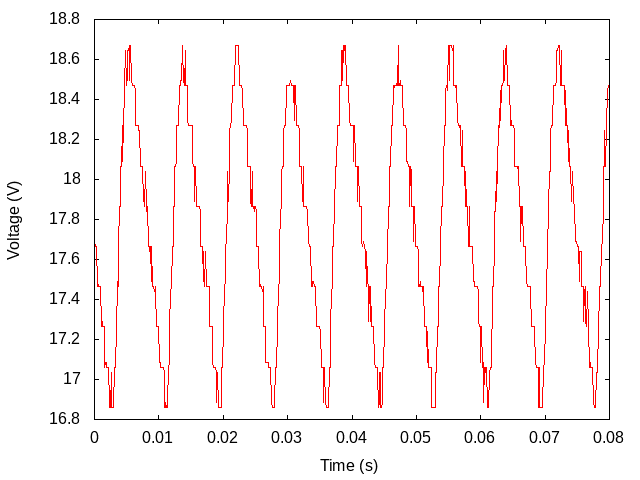

The data file committed next to this chart (first rows):
#x-axis, 1
#second, Volt
-99.8000E-03, 
-99.7000E-03, 
-99.6000E-03, +17.6400754E+00
-99.5000E-03, +17.4893217E+00
-99.4000E-03, +17.6400754E+00
-99.3000E-03, +17.4893217E+00
-99.2000E-03, +17.4641960E+00
-99.1000E-03, +17.4641960E+00
-99.0000E-03, +17.4641960E+00
-98.9000E-03, +17.2883166E+00
-98.8000E-03, +17.2883166E+00
-98.7000E-03, +17.2883166E+00
-98.6000E-03, +17.2631910E+00
-98.5000E-03, +17.2631910E+00
-98.4000E-03, +17.2631910E+00
-98.3000E-03, +17.2380654E+00
-98.2000E-03, +17.0621860E+00
-98.1000E-03, +17.2631910E+00
-98.0000E-03, +17.0621860E+00
-97.9000E-03, +17.0621860E+00
-97.8000E-03, +17.0621860E+00
-97.7000E-03, +17.0621860E+00
-97.6000E-03, +16.8863066E+00
-97.5000E-03, +17.0370604E+00
-97.4000E-03, +16.8863066E+00
-97.3000E-03, +16.8611810E+00
-97.2000E-03, +16.8611810E+00
-97.1000E-03, +16.8611810E+00
-97.0000E-03, +16.8863066E+00
-96.9000E-03, +16.8863066E+00
-96.8000E-03, +17.0621860E+00
-96.7000E-03, +17.0621860E+00
-96.6000E-03, +17.0873116E+00
-96.5000E-03, +17.2631910E+00
-96.4000E-03, +17.4390704E+00
-96.3000E-03, +17.4641960E+00
-96.2000E-03, +17.6652011E+00
-96.1000E-03, +17.6903267E+00
-96.0000E-03, +17.8662061E+00
-95.9000E-03, +18.0672111E+00
-95.8000E-03, +18.0672111E+00
-95.7000E-03, +18.2430905E+00
-95.6000E-03, +18.2682161E+00
-95.5000E-03, +18.2682161E+00
-95.4000E-03, +18.2682161E+00
-95.3000E-03, +18.4440955E+00
-95.2000E-03, +18.4692212E+00
-95.1000E-03, +18.4692212E+00
-95.0000E-03, +18.4692212E+00
-94.9000E-03, +18.4943468E+00
-94.8000E-03, +18.6451006E+00
-94.7000E-03, +18.6702262E+00
-94.6000E-03, +18.6702262E+00
-94.5000E-03, +18.6702262E+00
-94.4000E-03, +18.6702262E+00
-94.3000E-03, +18.6451006E+00
-94.2000E-03, +18.6451006E+00
-94.1000E-03, +18.4692212E+00
-94.0000E-03, +18.4692212E+00
... 1,941 more rows
